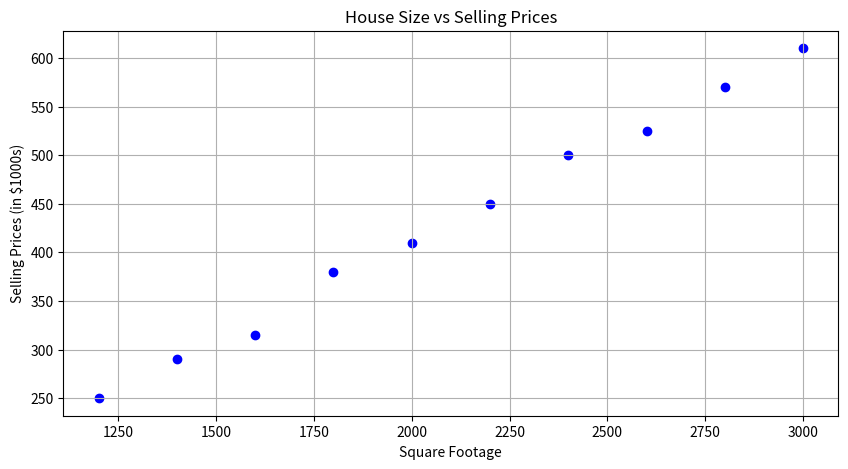

The script that saved this image:
import numpy as np
import matplotlib.pyplot as plt


square_footage = np.array([1200, 1400, 1600, 1800, 2000, 2200, 2400, 2600, 2800, 3000])
selling_prices = np.array([250, 290, 315, 380, 410, 450, 500, 525, 570, 610])

plt.figure(figsize=(10, 5))
plt.scatter(square_footage, selling_prices, color='blue')
plt.title('House Size vs Selling Prices')
plt.xlabel('Square Footage')
plt.ylabel('Selling Prices (in $1000s)')
plt.grid(True)
plt.show()